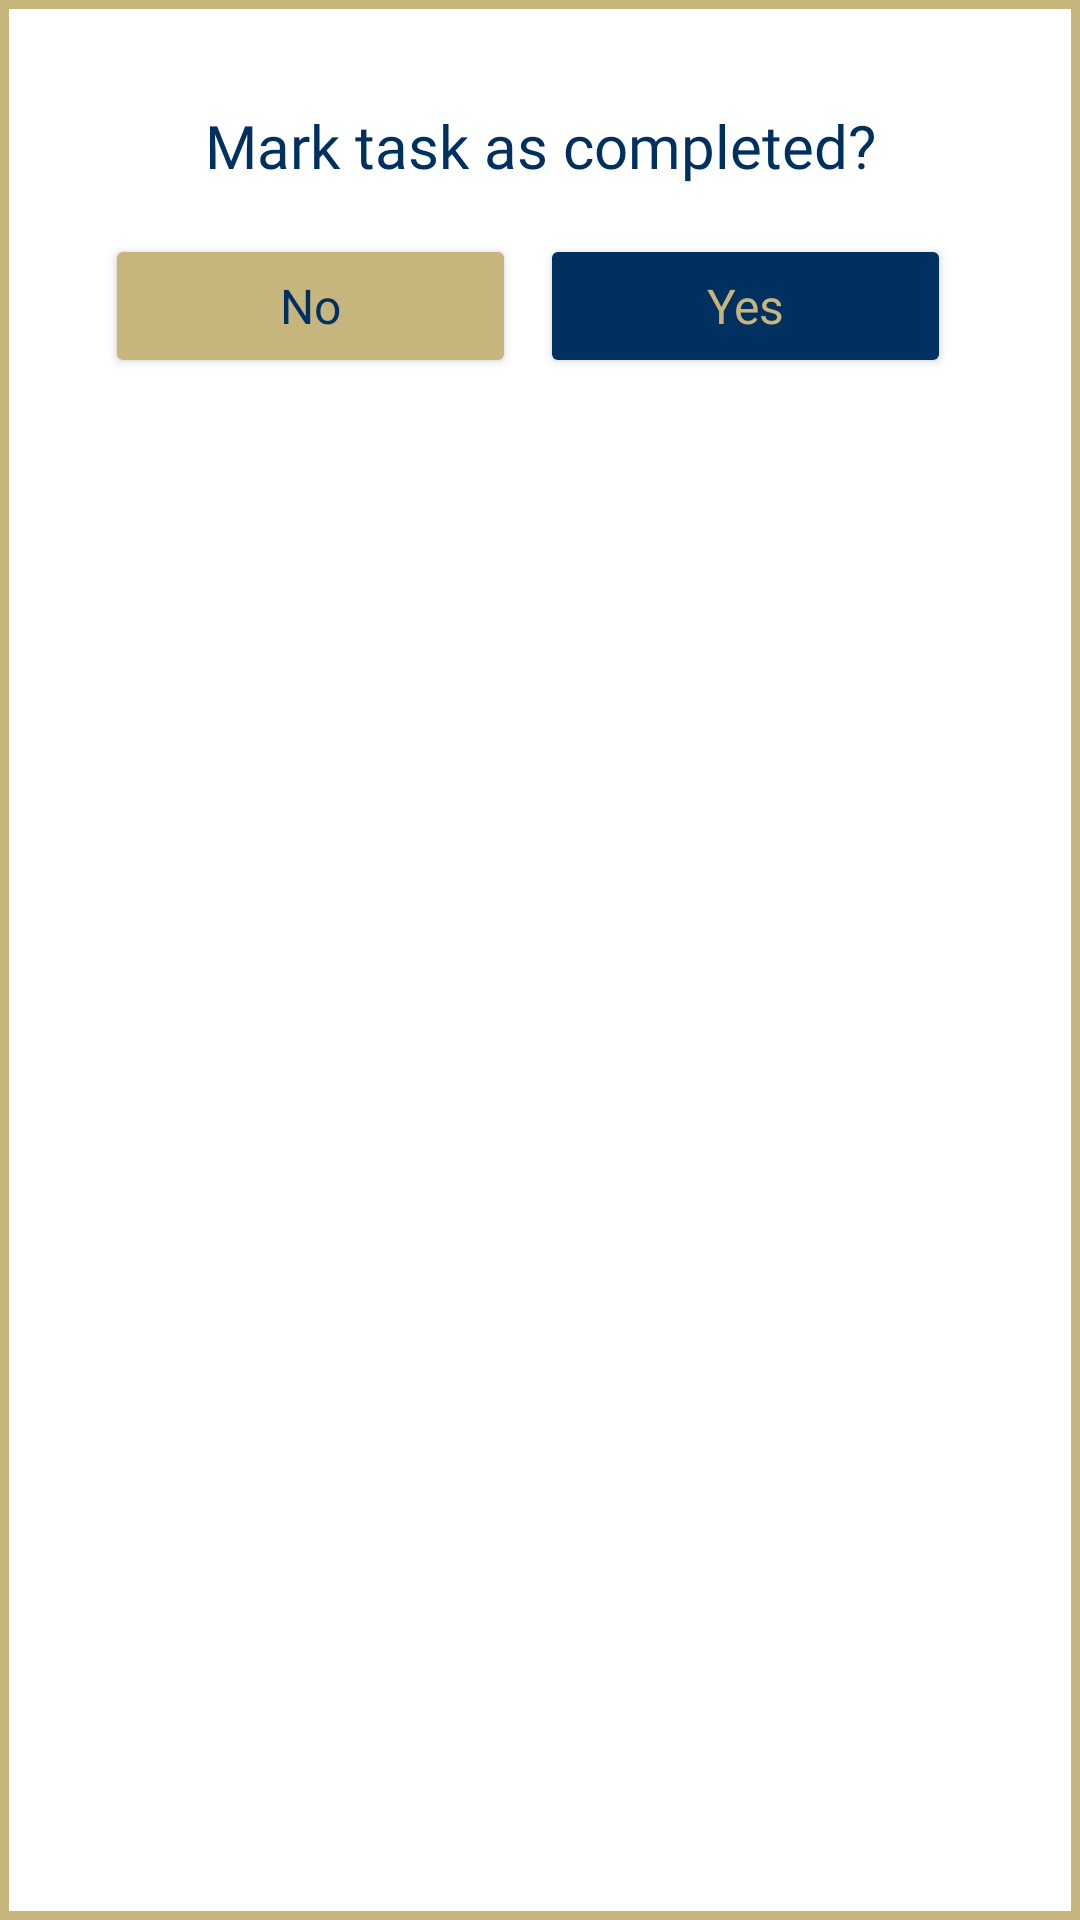

This screen was rendered from an Android layout file. Write that file and the resources it references.
<!-- AndroidManifest.xml: application theme Theme.Wingman -->
<!-- res/layout/dialog_confirm_delete.xml -->
<?xml version="1.0" encoding="utf-8"?>
<LinearLayout xmlns:android="http://schemas.android.com/apk/res/android"
    android:layout_width="match_parent"
    android:layout_height="wrap_content"
    android:orientation="vertical"
    android:padding="35dp"
    android:background="@drawable/bgborder">

    <TextView
        android:layout_width="match_parent"
        android:layout_height="wrap_content"
        android:text="Mark task as completed?"
        android:textSize="20sp"
        android:fontFamily="@font/dm_sans_bold"
        android:textColor="@color/blue"
        android:gravity="center"
        android:layout_marginBottom="16dp"/>

    
    <LinearLayout
        android:id="@+id/buttonContainer"
        android:layout_width="match_parent"
        android:layout_height="wrap_content"
        android:orientation="horizontal"
        android:gravity="center">

        <androidx.appcompat.widget.AppCompatButton
            android:id="@+id/btnNo"
            android:layout_width="0dp"
            android:layout_height="wrap_content"
            android:layout_marginEnd="8dp"
            android:layout_weight="1"
            android:backgroundTint="@color/gold"
            android:fontFamily="@font/dm_sans_semibold"
            android:text="No"
            android:textAllCaps="false"
            android:textColor="@color/blue"
            android:textSize="16sp"/>

        <androidx.appcompat.widget.AppCompatButton
            android:id="@+id/btnYes"
            android:layout_width="0dp"
            android:layout_height="wrap_content"
            android:layout_marginEnd="8dp"
            android:layout_weight="1"
            android:backgroundTint="@color/blue"
            android:fontFamily="@font/dm_sans_semibold"
            android:text="Yes"
            android:textAllCaps="false"
            android:textColor="@color/gold"
            android:textSize="16sp"/>
    </LinearLayout>

</LinearLayout>
<!-- resources referenced by this layout -->
<resources>
  <color name="blue">#003060</color>
  <color name="gold">#c7b57e</color>
  <!-- drawable bgborder (drawable) -->
  <?xml version="1.0" encoding="utf-8"?>
  <shape xmlns:android="http://schemas.android.com/apk/res/android"
      android:shape="rectangle">
      <solid android:color="@color/white" />
      <stroke
          android:width="3dp"
          android:color="@color/gold" />
  
  </shape>
  <style name="Theme.Wingman" parent="Base.Theme.Wingman" />
  <color name="white">#FFFFFFFF</color>
  <style name="Base.Theme.Wingman" parent="Theme.Material3.DayNight.NoActionBar">
  
      </style>
</resources>
